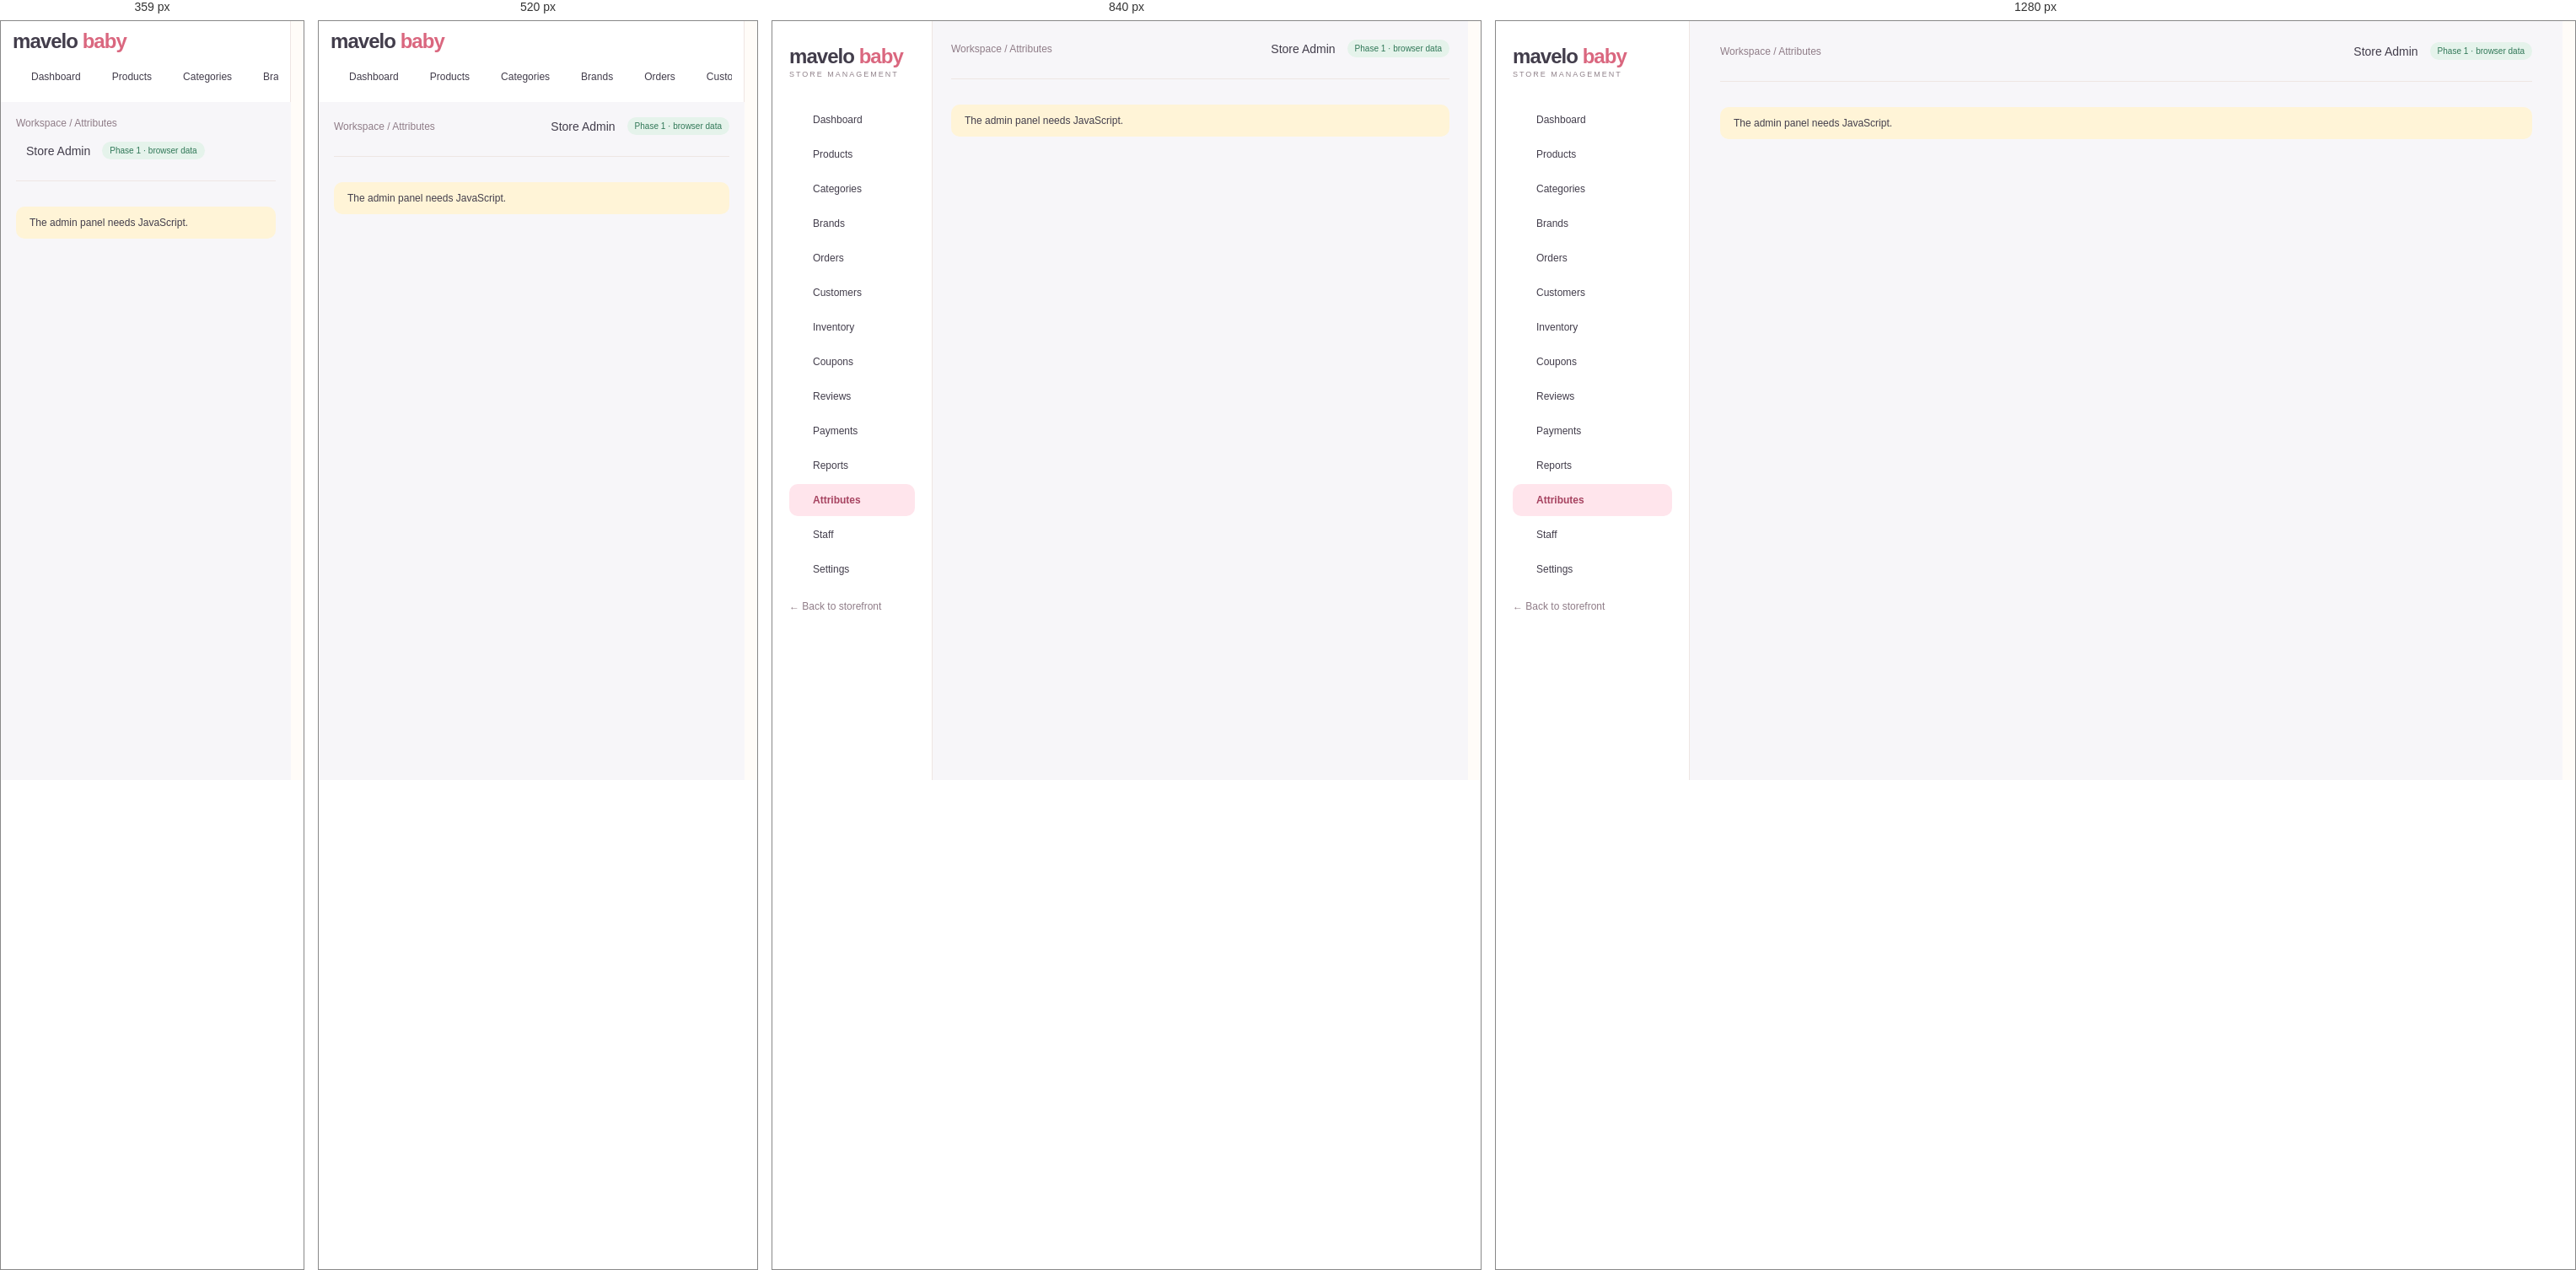
Rendered at 359 px, 520 px, 840 px and 1280 px, left to right.

<!-- file: attributes.html -->
<!doctype html>
<html lang="en"><head><meta charset="utf-8"><meta name="viewport" content="width=device-width,initial-scale=1">
<title>Attributes · Admin | MaveloBaby</title><meta name="description" content="MaveloBaby store management"><meta name="robots" content="noindex,nofollow">
<meta name="theme-color" content="#FFE5EC"><link rel="icon" href="../assets/img/favicon.svg" type="image/svg+xml">
<link rel="preconnect" href="https://fonts.googleapis.com"><link rel="preconnect" href="https://fonts.gstatic.com" crossorigin><link href="https://fonts.googleapis.com/css2?family=DM+Sans:wght@400;500;600;700&family=Manrope:wght@400;500;600;700;800&display=swap" rel="stylesheet"><link rel="stylesheet" href="../assets/css/style.css"><link rel="stylesheet" href="../assets/css/admin.css">
<script defer src="../assets/js/lucide.js"></script><script defer src="../assets/js/data.js"></script><script defer src="../assets/js/core.js"></script><script defer src="../assets/js/admin.js"></script></head><body data-page="admin-attributes" data-root="../"><a class="skip" href="#main">Skip to content</a><div class="admin"><aside class="sidebar"><a href="index.html" class="logo">mavelo <span>baby</span><small>STORE MANAGEMENT</small></a><nav aria-label="Admin"><a href="index.html" class="" ><i data-lucide="layout-dashboard"></i>Dashboard</a><a href="products.html" class="" ><i data-lucide="package"></i>Products</a><a href="categories.html" class="" ><i data-lucide="shapes"></i>Categories</a><a href="brands.html" class="" ><i data-lucide="tag"></i>Brands</a><a href="orders.html" class="" ><i data-lucide="shopping-bag"></i>Orders</a><a href="customers.html" class="" ><i data-lucide="users"></i>Customers</a><a href="inventory.html" class="" ><i data-lucide="boxes"></i>Inventory</a><a href="coupons.html" class="" ><i data-lucide="ticket-percent"></i>Coupons</a><a href="reviews.html" class="" ><i data-lucide="star"></i>Reviews</a><a href="payments.html" class="" ><i data-lucide="wallet"></i>Payments</a><a href="reports.html" class="" ><i data-lucide="chart-no-axes-combined"></i>Reports</a><a href="attributes.html" class="active" aria-current=page><i data-lucide="sliders-horizontal"></i>Attributes</a><a href="staff.html" class="" ><i data-lucide="user-round-cog"></i>Staff</a><a href="settings.html" class="" ><i data-lucide="settings"></i>Settings</a></nav><a class="muted logout" href="../index.html">← Back to storefront</a></aside>
<main class="adminmain" id="main"><header class="adminheader"><span class="muted">Workspace / Attributes</span><span class="who"><i data-lucide="bell"></i> Store Admin <span class="badge">Phase 1 · browser data</span></span></header><div id="view"><noscript><div class="notice">The admin panel needs JavaScript.</div></noscript></div></main></div><dialog id="modal" aria-label="Dialog"></dialog><div id="toast" role="status" aria-live="polite"></div></body></html>

/* @media block from style.css */
@media (max-width: 1000px) {
  .wrap {
    padding: 0 22px;
  }
  .header {
    padding-top: 20px;
    padding-bottom: 20px;
    gap: 15px;
  }
  .nav .wrap {
    gap: 18px;
  }
  .hero h1 {
    font-size: 43px;
  }
  .herocopy {
    padding: 40px 25px;
  }
  .category .bubble {
    width: 85px;
    height: 85px;
  }
  .grid {
    gap: 15px;
  }
  .shopgrid {
    grid-template-columns: repeat(2, 1fr);
  }
  .admin {
    grid-template-columns: 190px 1fr;
  }
  .adminmain {
    padding: 22px;
  }
  .stats {
    grid-template-columns: repeat(2, 1fr);
  }
  .admin .twocol {
    grid-template-columns: 1fr;
  }
  .footergrid {
    gap: 20px;
  }
  .detail {
    gap: 30px;
  }
}

/* @media block from style.css */
@media (max-width: 680px) {
  .wrap {
    padding: 0 18px;
  }
  .announce {
    font-size: 10px;
  }
  .header {
    flex-wrap: wrap;
    padding: 18px;
  }
  .logo {
    font-size: 25px;
  }
  .icons {
    margin-left: auto;
    gap: 13px;
  }
  .search {
    order: 3;
    width: 100%;
    max-width: none;
    flex-basis: 100%;
    padding: 5px 15px;
  }
  .nav {
    display: none;
  }
  .nav.open {
    display: block;
  }
  .nav .wrap {
    flex-wrap: wrap;
    padding: 18px;
    gap: 20px;
  }
  .nav .end {
    margin-left: 0;
  }
  .mobileonly {
    display: inline-block;
  }
  .hero {
    grid-template-columns: 1fr;
    margin-top: 18px;
    min-height: 0;
  }
  .herocopy {
    padding: 32px 25px 20px;
  }
  .hero h1 {
    font-size: 39px;
    margin: 15px 0;
  }
  .heroart {
    height: 300px;
    border-radius: 45% 45% 0 0;
    margin-top: -10px;
  }
  .trust {
    gap: 13px;
    flex-wrap: wrap;
    font-size: 10px;
  }
  .trust span:last-child {
    display: none;
  }
  .section {
    padding-top: 35px;
  }
  .sectionhead h2 {
    font-size: 25px;
  }
  .sectionhead p {
    font-size: 11px;
  }
  .categorygrid {
    grid-template-columns: repeat(3, 1fr);
    gap: 20px;
  }
  .category .bubble {
    width: 80px;
    height: 80px;
  }
  .grid,
  .shopgrid {
    grid-template-columns: repeat(2, minmax(0, 1fr));
    gap: 20px 12px;
  }
  .card h3 {
    font-size: 12px;
  }
  .card .meta {
    font-size: 9px;
  }
  .tag {
    font-size: 8px;
    left: 7px;
    padding: 5px 7px;
  }
  .quick {
    display: none;
  }
  .heart {
    width: 28px;
    height: 28px;
    right: 6px;
  }
  .promos,
  .reviews,
  .detail,
  .twocol {
    grid-template-columns: 1fr;
  }
  .promos {
    margin-top: 35px;
  }
  .promo {
    padding: 25px;
  }
  .brands {
    font-size: 18px;
    gap: 22px;
  }
  .newsletter {
    display: block;
    padding: 25px;
  }
  .newsletter form {
    margin-top: 20px;
    flex-direction: column;
  }
  .footergrid {
    grid-template-columns: 1fr 1fr;
    gap: 25px;
  }
  .footergrid > div:first-child {
    grid-column: 1/-1;
  }
  .copyright {
    gap: 20px;
    line-height: 1.6;
  }
  .shoplayout {
    grid-template-columns: 1fr;
    gap: 15px;
  }
  .filters {
    border: 0;
    padding: 15px;
    background: #f6f0ed;
    border-radius: 12px;
  }
  .filters .filteroptions {
    display: flex;
    flex-wrap: wrap;
    gap: 6px 15px;
  }
  .filters label {
    margin: 5px 0;
  }
  .filters h3 {
    font-size: 14px;
  }
  .toolbar {
    font-size: 11px;
  }
  .pagetitle {
    font-size: 31px;
    margin-bottom: 20px;
  }
  .detail h1 {
    font-size: 29px;
  }
  .cartrow {
    gap: 10px;
    flex-wrap: wrap;
  }
  .cartrow .art {
    width: 70px;
  }
  .cartrow h3 {
    font-size: 13px;
  }
  .formgrid {
    grid-template-columns: 1fr;
  }
  .admin {
    display: block;
  }
  .sidebar {
    padding: 15px;
  }
  .sidebar nav {
    display: flex;
    overflow: auto;
    margin-top: 15px;
    gap: 5px;
  }
  .sidebar nav a {
    white-space: nowrap;
    padding: 10px;
  }
  .adminmain {
    padding: 18px;
  }
  .adminheader {
    gap: 15px;
  }
  .admin h1 {
    font-size: 25px;
  }
  .stats {
    gap: 10px;
  }
  .stat {
    padding: 15px;
  }
  .stat strong {
    font-size: 23px;
  }
  .gallery {
    grid-template-columns: repeat(3, 1fr);
  }
  .rowactions {
    gap: 3px;
  }
  .detail .btn {
    padding: 13px 20px;
  }
}

/* @media block from style.css */
@media (max-width: 680px) {
  .header {
    gap: 10px;
  }
  .header .logo {
    font-size: 23px;
  }
  .header .logo small {
    font-size: 6px;
    letter-spacing: 1px;
  }
  .header .icons {
    gap: 8px;
  }
  .header .iconbtn {
    padding: 3px;
  }
  .header .search {
    margin-top: 7px;
  }
  .header .icons small:empty {
    display: none;
  }
}

/* @media block from style.css */
@media (max-width: 680px) {
  .dd .menu {
    position: static;
    display: block;
    border: 0;
    box-shadow: none;
    padding: 0 0 0 12px;
    margin: 0;
  }
  .dd::after {
    display: none;
  }
  .gifttile {
    grid-column: span 2;
    padding: 22px;
  }
  .hero .heroart {
    min-height: 0;
  }
}

/* @media block from style.css */
@media (max-width: 680px) {
  .sitehead .header {
    padding-top: 12px;
    padding-bottom: 12px;
  }
  .sitehead.scrolled .search {
    display: none;
  }
  .nav.open {
    max-height: calc(100vh - 130px);
    overflow: auto;
  }
  html {
    scroll-padding-top: 110px;
  }
}

/* @media block from style.css */
@media (max-width: 680px) {
  /* header row: menu | logo | icons, search underneath */
  .sitehead .header {
    display: grid;
    grid-template-columns: auto 1fr auto;
    align-items: center;
    column-gap: 6px;
    row-gap: 10px;
    padding: 10px 14px 12px;
  }
  .sitehead .header .mobileonly {
    display: inline-flex;
    align-items: center;
    justify-content: center;
    width: 44px;
    height: 44px;
    margin-left: -8px;
    padding: 0;
    border-radius: 50%;
    color: var(--ink);
    -webkit-tap-highlight-color: transparent;
  }
  .sitehead .header .mobileonly:active {
    background: var(--soft);
  }
  .sitehead .header .logo {
    font-size: 24px;
    line-height: 1.05;
    justify-self: start;
    min-width: 0;
  }
  .sitehead .header .logo small {
    font-size: 7.5px;
    letter-spacing: 1.2px;
    white-space: nowrap;
  }
  .sitehead .header .mobileonly {
    grid-column: 1;
    grid-row: 1;
  }
  .sitehead .header .logo {
    grid-column: 2;
    grid-row: 1;
  }
  .sitehead .header .icons {
    grid-column: 3;
    grid-row: 1;
    margin: 0;
    gap: 2px;
  }
  .sitehead .header .icons .iconbtn {
    width: 40px;
    height: 40px;
    display: inline-flex;
    align-items: center;
    justify-content: center;
    padding: 0;
  }
  .sitehead .header .icons small {
    top: 3px;
    right: 1px;
  }
  .sitehead .header .search {
    grid-column: 1 / -1;
    grid-row: 2;
    order: 0;
    width: 100%;
    max-width: none;
    margin: 0;
    padding: 4px 6px 4px 16px;
  }
  .sitehead .header .search input {
    font-size: 16px; /* prevents iOS zoom on focus */
    min-width: 0;
    padding: 8px 0;
  }
  /* keep header height constant while scrolling (prevents jitter) */
  .sitehead .header,
  .sitehead.scrolled .header {
    padding: 10px 14px 12px;
    transition: none;
  }
  .sitehead.scrolled .header .search {
    display: flex;
  }

  /* drawer */
  .nav,
  .sitehead .nav {
    display: flex;
    flex-direction: column;
    position: fixed;
    top: 0;
    left: 0;
    bottom: 0;
    width: min(86vw, 340px);
    max-height: none;
    overflow: hidden;
    background: var(--bg);
    border: 0;
    box-shadow: 18px 0 50px #4a2f3a26;
    z-index: 100;
    transform: translateX(-102%);
    visibility: hidden;
    transition:
      transform 0.32s cubic-bezier(0.22, 0.8, 0.24, 1),
      visibility 0s linear 0.32s;
    overscroll-behavior: contain;
  }
  .nav.open,
  .sitehead .nav.open {
    display: flex;
    max-height: none;
    transform: none;
    visibility: visible;
    transition:
      transform 0.32s cubic-bezier(0.22, 0.8, 0.24, 1),
      visibility 0s;
  }
  .navscrim {
    display: block;
    position: fixed;
    inset: 0;
    background: #2f2530;
    opacity: 0;
    visibility: hidden;
    z-index: 99;
    transition:
      opacity 0.3s,
      visibility 0s linear 0.3s;
    -webkit-tap-highlight-color: transparent;
  }
  .navscrim.show {
    opacity: 0.45;
    visibility: visible;
    transition: opacity 0.3s;
  }
  body.navlock {
    overflow: hidden;
    touch-action: none;
  }

  .navhead {
    display: flex;
    align-items: center;
    justify-content: space-between;
    flex: none;
    padding: 14px 10px 14px 22px;
    border-bottom: 1px solid var(--line);
  }
  .navhead .logo {
    font-size: 24px;
  }
  .navhead .navclose {
    display: inline-flex;
    align-items: center;
    justify-content: center;
    width: 44px;
    height: 44px;
    border: 0;
    border-radius: 50%;
    background: var(--soft);
    color: var(--ink);
    padding: 0;
  }

  .nav .wrap,
  .sitehead .nav .wrap {
    flex: 1;
    display: flex;
    flex-direction: column;
    flex-wrap: nowrap;
    align-items: stretch;
    gap: 0;
    min-height: 0;
    width: 100%;
    padding: 6px 0 24px;
    overflow-y: auto;
    -webkit-overflow-scrolling: touch;
    font-size: 16px;
  }
  .nav .wrap > a,
  .nav .dd > a {
    display: flex;
    align-items: center;
    justify-content: space-between;
    width: 100%;
    min-height: 54px;
    padding: 0 22px;
    font-size: 16px;
    font-weight: 600;
    border-bottom: 1px solid var(--line);
    -webkit-tap-highlight-color: transparent;
  }
  .nav .wrap > a:active,
  .nav .dd > a:active {
    background: var(--soft);
  }
  .nav .dd {
    border: 0;
  }
  .nav .dd > a svg {
    width: 20px !important;
    height: 20px !important;
    flex: none;
    transition: transform 0.25s;
    color: #8f7c87;
  }
  .nav .dd.open > a {
    color: #c74b68;
    border-bottom-color: transparent;
  }
  .nav .dd.open > a svg {
    transform: rotate(180deg);
    color: #c74b68;
  }
  .nav .dd .menu {
    display: block;
    position: static;
    min-width: 0;
    margin: 0;
    padding: 0;
    border: 0;
    border-radius: 0;
    background: #fdf3f0;
    box-shadow: none;
    overflow: hidden;
    max-height: 0;
    visibility: hidden;
    transition:
      max-height 0.28s ease,
      visibility 0s linear 0.28s;
  }
  .nav .dd.open .menu {
    max-height: 80vh;
    visibility: visible;
    transition: max-height 0.28s ease;
    border-bottom: 1px solid var(--line);
  }
  .nav .dd .menu a {
    display: block;
    padding: 13px 22px 13px 38px;
    font-size: 15px;
    font-weight: 500;
    border-radius: 0;
    -webkit-tap-highlight-color: transparent;
  }
  .nav .dd .menu a:first-child {
    margin-top: 4px;
  }
  .nav .dd .menu a:last-child {
    margin-bottom: 8px;
  }
  .nav .dd .menu a:active {
    background: var(--soft);
  }
  .nav .wrap > a.end {
    margin: 22px 22px 0;
    width: auto;
    min-height: 50px;
    justify-content: center;
    border: 1px solid var(--line);
    border-radius: 40px;
    background: var(--soft);
    font-size: 14px;
    color: #a53a4f;
  }
}

/* @media block from style.css */
@media (max-width: 360px) {
  .sitehead .header .logo small {
    display: none;
  }
}

/* @media block from style.css */
@media (max-width: 680px) {
  #modal {
    width: 100vw;
    max-width: 100vw;
    max-height: 94dvh;
    margin: auto 0 0;
    border-radius: 26px 26px 0 0;
  }
  #modal .modalbody {
    max-height: 94dvh;
    padding: 20px 18px 28px;
  }
  #modal .detail {
    grid-template-columns: minmax(0, 1fr);
    gap: 20px;
  }
  #modal .detail h1 {
    font-size: 24px;
  }
  #modal .modalclose {
    top: 10px;
    right: 10px;
    background: #fff;
  }
}

/* @media block from style.css */
@media (max-width: 680px) {
  .heroslides {
    height: 300px;
    min-height: 0;
    border-radius: 45% 45% 0 0;
    margin-top: -10px;
  }
}

/* @media block from admin.css */
@media(max-width:680px){.admin .filters-row{flex-direction:column;align-items:stretch}.admin .adminheader{flex-wrap:wrap}.admin dialog{padding:20px}}

/* @media block from admin.css */
@media(max-width:680px){.sidebar{height:auto;position:sticky;top:0;z-index:40;padding:10px 14px;overflow:visible}.sidebar .logo small,.sidebar .logout{display:none}.sidebar nav{margin-top:8px}}